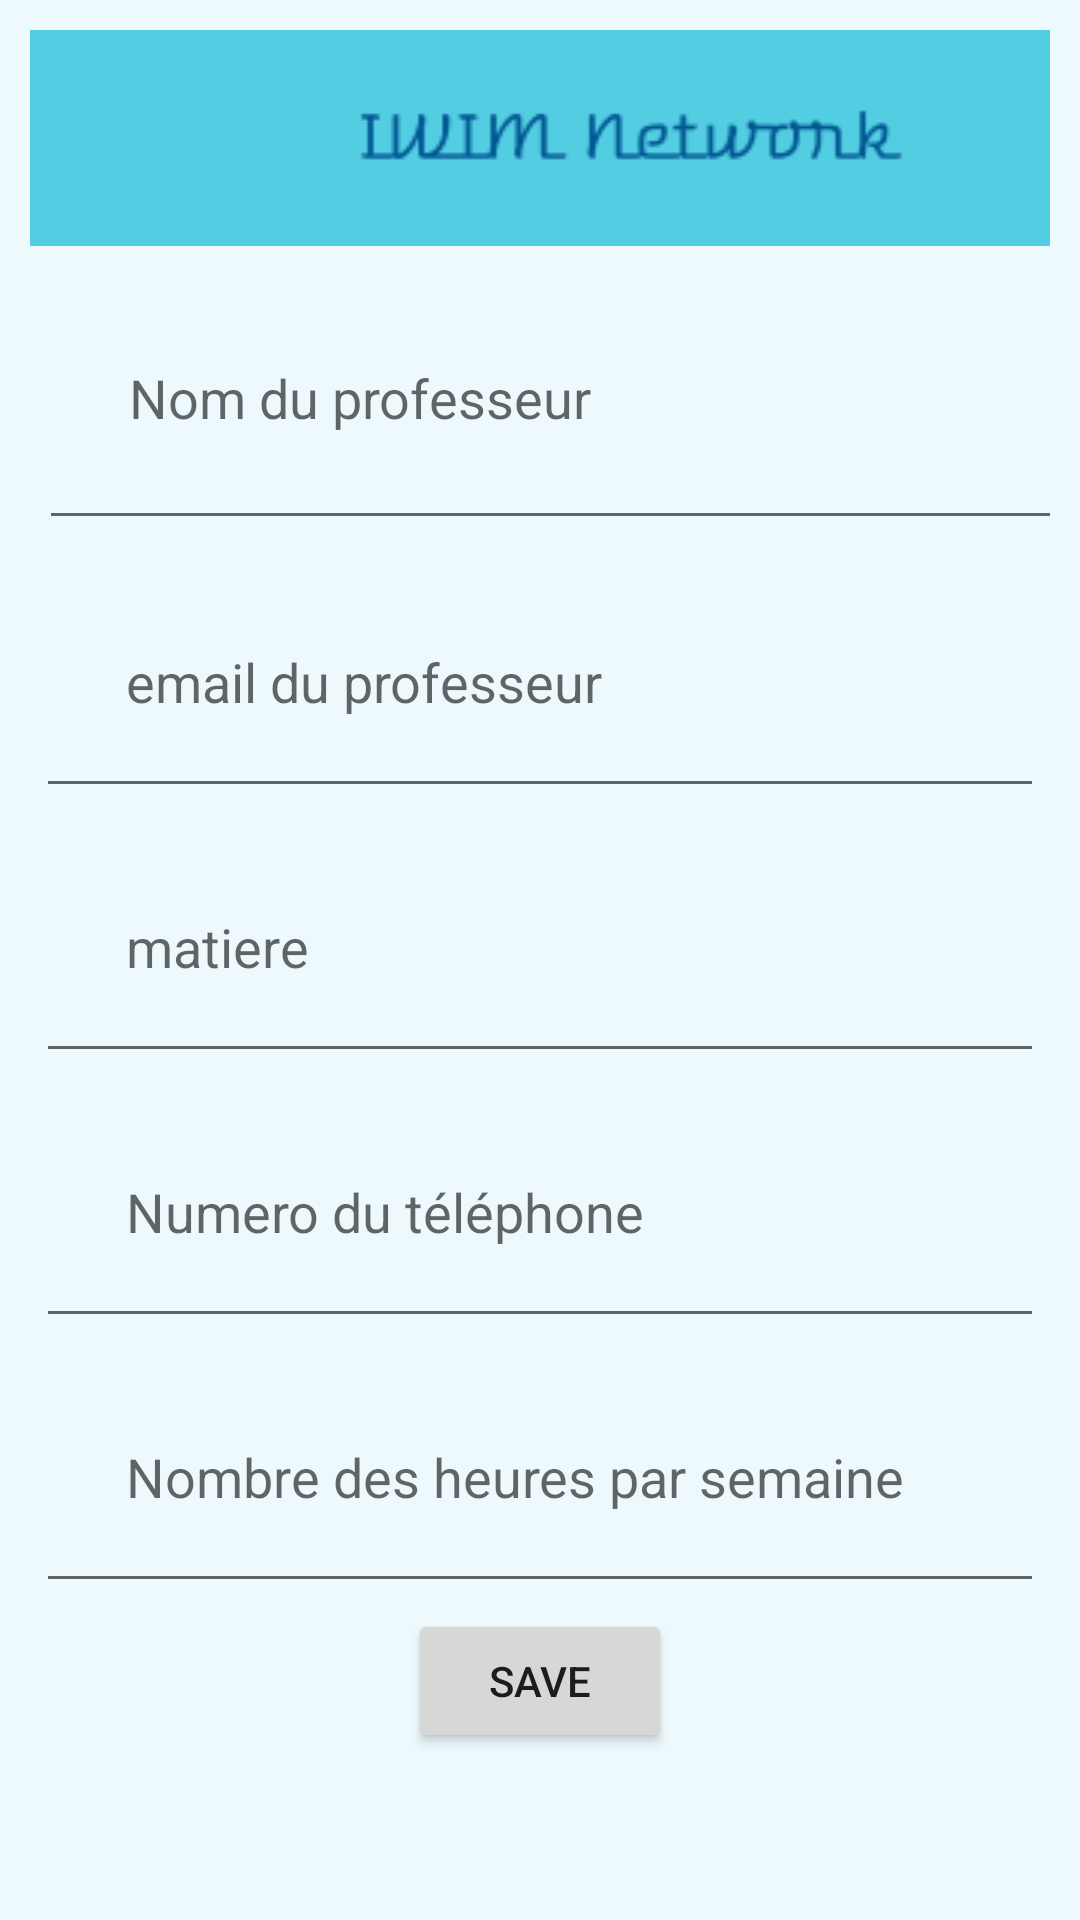

Layout XML and referenced resources for this Android screen:
<!-- AndroidManifest.xml: application theme AppTheme -->
<!-- res/layout/activity_ajout_prof.xml -->
<?xml version="1.0" encoding="utf-8"?>
<LinearLayout xmlns:android="http://schemas.android.com/apk/res/android"
    xmlns:tools="http://schemas.android.com/tools"
    android:layout_width="match_parent"
    android:layout_height="match_parent"
    xmlns:app="http://schemas.android.com/apk/res-auto"
    android:orientation="vertical"
    android:padding="10dp"
    android:background="#edf9fc"
    tools:context=".ajoutProf">

    <include
        android:id="@+id/toolbar_espace_professeur"
        layout="@layout/toolbar"
        android:layout_width="584dp"
        android:layout_height="72dp"
        app:layout_constraintBottom_toTopOf="@+id/deux" />


    <EditText
        android:id="@+id/nomt"
        android:layout_width="381dp"
        android:layout_height="95dp"
        android:layout_gravity="start"
        android:layout_margin="3dp"
        android:hint="Nom du professeur"
        android:inputType="text"
        android:padding="30dp" />

    <EditText
        android:id="@+id/email"
        android:layout_margin="2dp"
        android:layout_width="match_parent"
        android:layout_height="wrap_content"
        android:inputType="text"
        android:hint="email du professeur"
        android:padding="30dp"
        android:layout_gravity="start"/>
    <EditText
        android:id="@+id/matiere"
        android:layout_margin="2dp"
        android:layout_width="match_parent"
        android:layout_height="wrap_content"
        android:inputType="text"
        android:hint="matiere"
        android:padding="30dp"
        android:layout_gravity="start"/>

    <EditText
        android:id="@+id/numtel"
        android:layout_width="match_parent"
        android:layout_height="wrap_content"
        android:layout_margin="2dp"
        android:hint="Numero du téléphone"
        android:inputType="text"
        android:padding="30dp"
        android:layout_gravity="start"/>
    <EditText
        android:id="@+id/nbreheures"
        android:layout_width="match_parent"
        android:layout_height="wrap_content"
        android:layout_margin="2dp"
        android:hint="Nombre des heures par semaine"
        android:inputType="text"
        android:padding="30dp"
        android:layout_gravity="start"
        />

    <Button
        android:layout_width="wrap_content"
        android:layout_height="wrap_content"
        android:id="@+id/saveBtn"
        android:text="Save"
        android:layout_gravity="center_horizontal"/>


</LinearLayout>
<!-- res/layout/toolbar.xml (included above) -->
<?xml version="1.0" encoding="utf-8"?>
<androidx.appcompat.widget.Toolbar xmlns:android="http://schemas.android.com/apk/res/android"
    android:layout_width="match_parent"
    android:layout_height="wrap_content"
    android:background="#53cde2">

    <ImageView
        android:layout_width="match_parent"
        android:layout_height="wrap_content"
        android:src="@drawable/logo2"
        android:layout_marginRight="200dp"/>

</androidx.appcompat.widget.Toolbar>
<!-- resources referenced by this layout -->
<resources>
  <!-- drawable logo2: png bitmap (drawable, 3331 bytes) -->
  <style name="AppTheme" parent="Theme.AppCompat.Light.NoActionBar">
          
          <item name="colorPrimary">#53cde2</item>
          <item name="colorPrimaryDark">#005792</item>
          <item name="colorAccent">#005792</item>
      </style>
</resources>
